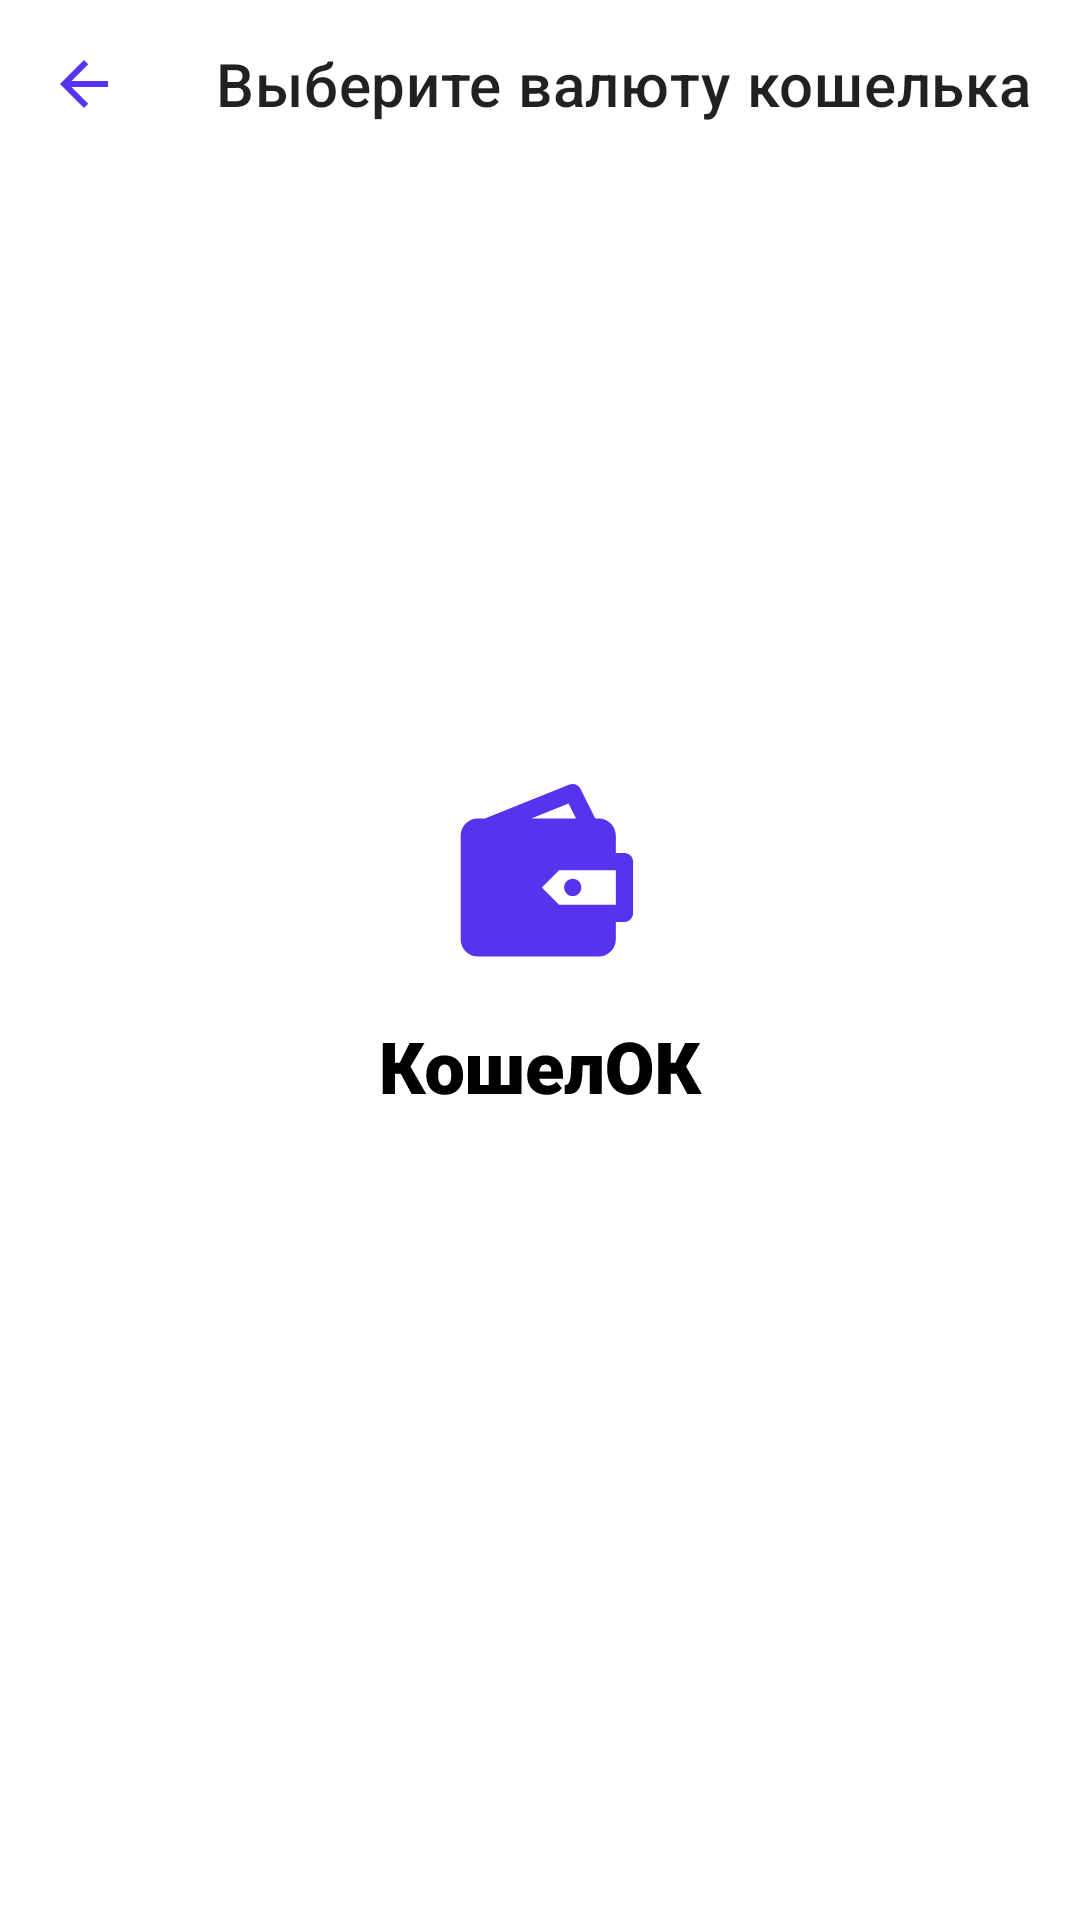

Android layout source for this screen:
<!-- AndroidManifest.xml: application theme Theme.Koshelok.Launcher -->
<!-- res/layout/fragment_set_currency.xml -->
<?xml version="1.0" encoding="utf-8"?>
<androidx.constraintlayout.widget.ConstraintLayout xmlns:android="http://schemas.android.com/apk/res/android"
    xmlns:app="http://schemas.android.com/apk/res-auto"
    xmlns:tools="http://schemas.android.com/tools"
    android:layout_width="match_parent"
    android:layout_height="match_parent"
    tools:context=".ui.createtransaction.transactioncategory.TransactionCategoryFragment">

    <androidx.appcompat.widget.Toolbar
        android:id="@+id/toolbar"
        android:layout_width="0dp"
        android:layout_height="wrap_content"
        app:layout_constraintEnd_toEndOf="parent"
        app:layout_constraintStart_toStartOf="parent"
        app:layout_constraintTop_toTopOf="parent"
        app:navigationIcon="@drawable/ic_baseline_arrow_back_24"
        app:title="Выберите валюту кошелька" />

    <androidx.recyclerview.widget.RecyclerView
        android:id="@+id/currencyRecycler"
        android:layout_width="0dp"
        android:layout_height="wrap_content"
        android:layout_marginStart="16dp"
        android:layout_marginTop="8dp"
        android:layout_marginEnd="16dp"
        android:overScrollMode="never"
        android:padding="0dp"
        app:layout_constraintEnd_toEndOf="parent"
        app:layout_constraintStart_toStartOf="parent"
        app:layout_constraintTop_toBottomOf="@+id/toolbar" />


    <Button
        android:id="@+id/setCurrency"
        style="@style/ButtonBlack"
        android:layout_width="0dp"
        android:layout_height="wrap_content"
        android:layout_margin="@dimen/button_margin"
        android:text="@string/save_button"
        app:layout_constraintBottom_toBottomOf="parent"
        app:layout_constraintEnd_toEndOf="parent"
        app:layout_constraintStart_toStartOf="parent" />

</androidx.constraintlayout.widget.ConstraintLayout>
<!-- resources referenced by this layout -->
<resources>
  <dimen name="button_margin">16dp</dimen>
  <!-- drawable ic_baseline_arrow_back_24 (drawable) -->
  <vector android:height="24dp" android:tint="#5833EE"
      android:viewportHeight="24" android:viewportWidth="24"
      android:width="24dp" xmlns:android="http://schemas.android.com/apk/res/android">
      <path android:fillColor="@android:color/white" android:pathData="M20,11H7.83l5.59,-5.59L12,4l-8,8 8,8 1.41,-1.41L7.83,13H20v-2z"/>
  </vector>
  <string name="save_button">Сохранить</string>
  <style name="ButtonBlack" parent="Widget.MaterialComponents.Button.TextButton">
          <item name="android:textAllCaps">false</item>
          <item name="rippleColor">@color/black_pressed</item>
          <item name="android:backgroundTint">@drawable/button_color</item>
          <item name="android:paddingTop">16dp</item>
          <item name="android:paddingBottom">16dp</item>
          <item name="android:textSize">@dimen/text_button_size</item>
          <item name="android:textColor">@color/white</item>
          <item name="fontFamily">@font/roboto</item>
          <item name="android:gravity">center_vertical|center_horizontal</item>
          <item name="cornerRadius">12dp</item>
          <item name="android:focusable">true</item>
          <item name="android:clickable">true</item>
          <item name="android:shadowDx">0</item>
          <item name="android:shadowDy">0</item>
          <item name="android:textAppearance">@style/TextOnBlackButton</item>
      </style>
  <style name="Theme.Koshelok.Launcher" parent="Theme.Koshelok">
          <item name="android:windowBackground">@drawable/launch_screen</item>
          <item name="colorPrimary">@android:color/white</item>
          <item name="colorPrimaryDark">@color/white</item>
      </style>
  <color name="black_pressed">#686868</color>
  <!-- drawable button_color (drawable) -->
  <?xml version="1.0" encoding="utf-8"?>
  <selector xmlns:android="http://schemas.android.com/apk/res/android">
      <item android:color="@color/black" android:state_enabled="true" />
      <item android:color="@color/black50" />
  </selector>
  <dimen name="text_button_size">16sp</dimen>
  <color name="white">#FFFFFFFF</color>
  <style name="TextOnBlackButton" parent="TextAppearance.MaterialComponents.Headline1">
          <item name="fontFamily">@font/roboto</item>
          <item name="android:textStyle">normal</item>
          <item name="android:textAllCaps">false</item>
          <item name="android:textSize">16sp</item>
          <item name="android:letterSpacing">0</item>
      </style>
  <style name="Theme.Koshelok" parent="Theme.MaterialComponents.Light.NoActionBar">
          
          <item name="colorPrimary">@color/main_blue</item>
          <item name="colorPrimaryVariant">@color/white</item>
          <item name="colorOnPrimary">@color/black</item>
  
          
          <item name="colorSecondary">@color/main_blue</item>
          <item name="colorSecondaryVariant">@color/teal_700</item>
          <item name="colorOnSecondary">@color/black</item>
          
          <item name="android:statusBarColor" tools:targetApi="l">?attr/colorPrimaryVariant</item>
          <item name="android:windowLightStatusBar">true</item>
          
          <item name="bottomNavigationStyle">@color/white</item>
          <item name="android:windowBackground">@color/white</item>
      </style>
  <!-- drawable launch_screen (drawable) -->
  <?xml version="1.0" encoding="utf-8"?>
  <layer-list xmlns:android="http://schemas.android.com/apk/res/android">
      <item android:drawable="@android:color/white"/>
  
      <item
              android:drawable="@drawable/logo_splash"
              android:gravity="center"/>
  </layer-list>
  <color name="black">#FF000000</color>
  <color name="black50">#80000000</color>
  <color name="main_blue">#5833EE</color>
  <color name="teal_700">#FF018786</color>
  <!-- drawable logo_splash: vector/xml drawable (drawable, 4024 chars, omitted) -->
</resources>
